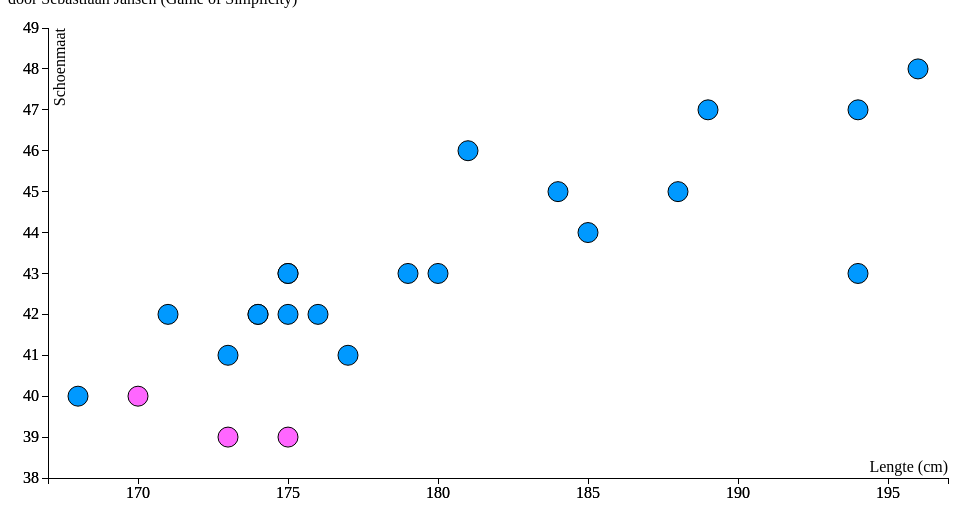
D3 v3 page, settled after 480 driven frames (8 s of simulated time); the page loaded 1 data file(s).


		// based on http://jsfiddle.net/7WQjr/
		function tabulate(data, columns) {
			var table = d3.select("#data")
					.append("table")
					.attr("class", "table table-hover"),
				thead = table.append("thead"),
				tbody = table.append("tbody");

			// append the header row
			thead.append("tr")
				.selectAll("th")
				.data(columns)
				.enter()
				.append("th")
				    .text(function(column) { return column; });

			// create a row for each object in the data
			var rows = tbody.selectAll("tr")
				.data(data)
				.enter()
				.append("tr");

			// create a cell in each row for each column
			var cells = rows.selectAll("td")
				.data(function(row) {
				    return columns.map(function(column) {
				        return {column: column, value: row[column]};
				    });
				})
				.enter()
				.append("td")
				    .text(function(d) { return d.value; });
		
			return table;
		}

		// render the table
		d3.csv("data.csv", function(error, data) {
			peopleTable = tabulate(data, ["lengte", "schoenmaat", "geslacht"]);
			// uppercase the column headers
			peopleTable.selectAll("thead th")
				.text(function(column) {
					return column.charAt(0).toUpperCase() + column.substr(1);
				});

		});

    
// ── scatterchart.js
// based on https://bl.ocks.org/weiglemc/6185069

var margin = {top: 20, right: 20, bottom: 30, left: 40},
	width = 960 - margin.left - margin.right,
	height = 500 - margin.top - margin.bottom;

// setup x 
var xValue = function(d) { return d.lengte;}, // data -> value
	xScale = d3.scale.linear().range([0, width]), // value -> display
	xMap = function(d) { return xScale(xValue(d));}, // data -> display
	xAxis = d3.svg.axis().scale(xScale).orient("bottom");


// setup y
var yValue = function(d) { return d.schoenmaat;}, // data -> value
		yScale = d3.scale.linear().range([height, 0]), // value -> display
		yMap = function(d) { return yScale(yValue(d));}, // data -> display
		yAxis = d3.svg.axis().scale(yScale).orient("left");

// setup fill color
var cValue = function(d) { return d.geslacht;},
		color = d3.scale.ordinal()
		.range(["#0099ff", "#ff66ff"]);

// add the graph canvas to the body of the webpage
var svg = d3.select(".content").append("svg")
	.attr("width", width + margin.left + margin.right)
	.attr("height", height + margin.top + margin.bottom)
	.append("g")
		.attr("transform", "translate(" + margin.left + "," + margin.top + ")");

// add the tooltip area to the webpage
var tooltip = d3.select("body").append("div")
	.attr("class", "tooltip")
	.style("opacity", 0);

// load data
d3.csv("data.csv", function(error, data) {

	// change string (from CSV) into number format
	data.forEach(function(d) {
		d.schoenmaat = +d.schoenmaat;
		d.lengte = +d.lengte;
		d.geslacht = d.geslacht == "M" ? "Man" : "Vrouw";
	});

	// don't want dots overlapping axis, so add in buffer to data domain
	xScale.domain([d3.min(data, xValue)-1, d3.max(data, xValue)+1]);
	yScale.domain([d3.min(data, yValue)-1, d3.max(data, yValue)+1]);

	// x-axis
	svg.append("g")
		.attr("class", "x axis")
		.attr("transform", "translate(0," + height + ")")
		.call(xAxis)
		.append("text")
		.attr("class", "label")
		.attr("x", width)
		.attr("y", -6)
		.style("text-anchor", "end")
		.text("Lengte (cm)");

	// y-axis
	svg.append("g")
		.attr("class", "y axis")
		.call(yAxis)
		.append("text")
		.attr("class", "label")
		.attr("transform", "rotate(-90)")
		.attr("y", 6)
		.attr("dy", ".71em")
		.style("text-anchor", "end")
		.text("Schoenmaat");

	// draw dots
	svg.selectAll(".dot")
		.data(data)
		.enter()
		.append("circle")
		.attr("class", "dot")
		.attr("r", 10)
		.attr("cx", xMap)
		.attr("cy", yMap)
		.style("fill", function(d) { return color(cValue(d));}) 
		.on("mouseover", function(d) {
			tooltip.transition()
				.duration(200)
				.style("opacity", .9);
			tooltip.html(d.geslacht + "<br/>" + xValue(d) + "cm, " + yValue(d))
				 .style("left", (d3.event.pageX + 5) + "px")
				 .style("top", (d3.event.pageY - 28) + "px");
		})
		.on("mouseout", function(d) {
			tooltip.transition()
				.duration(200)
				.style("opacity", 0);
		});

  svg.append("g")
      .attr("class", "x axis")
      .attr("transform", "translate(0," + height + ")")
      .call(xAxis)

  svg.append("g")
      .attr("class", "y axis")
      .call(yAxis)

  svg.append("path")
      .data([dataset])
      .attr("class", "line")
      .attr("d", line);

});


### data: data.csv
schoenmaat, lengte, geslacht
43, 180, M
39, 173, V
40, 170, V
40, 168, M
41, 177, M
45, 184, M
43, 179, M
43, 175, M
46, 181, M
43, 194, M
48, 196, M
44, 185, M
47, 194, M
42, 174, M
41, 173, M
42, 176, M
39, 175, V
47, 189, M
45, 188, M
42, 175, M
42, 174, M
43, 175, M
42, 171, M